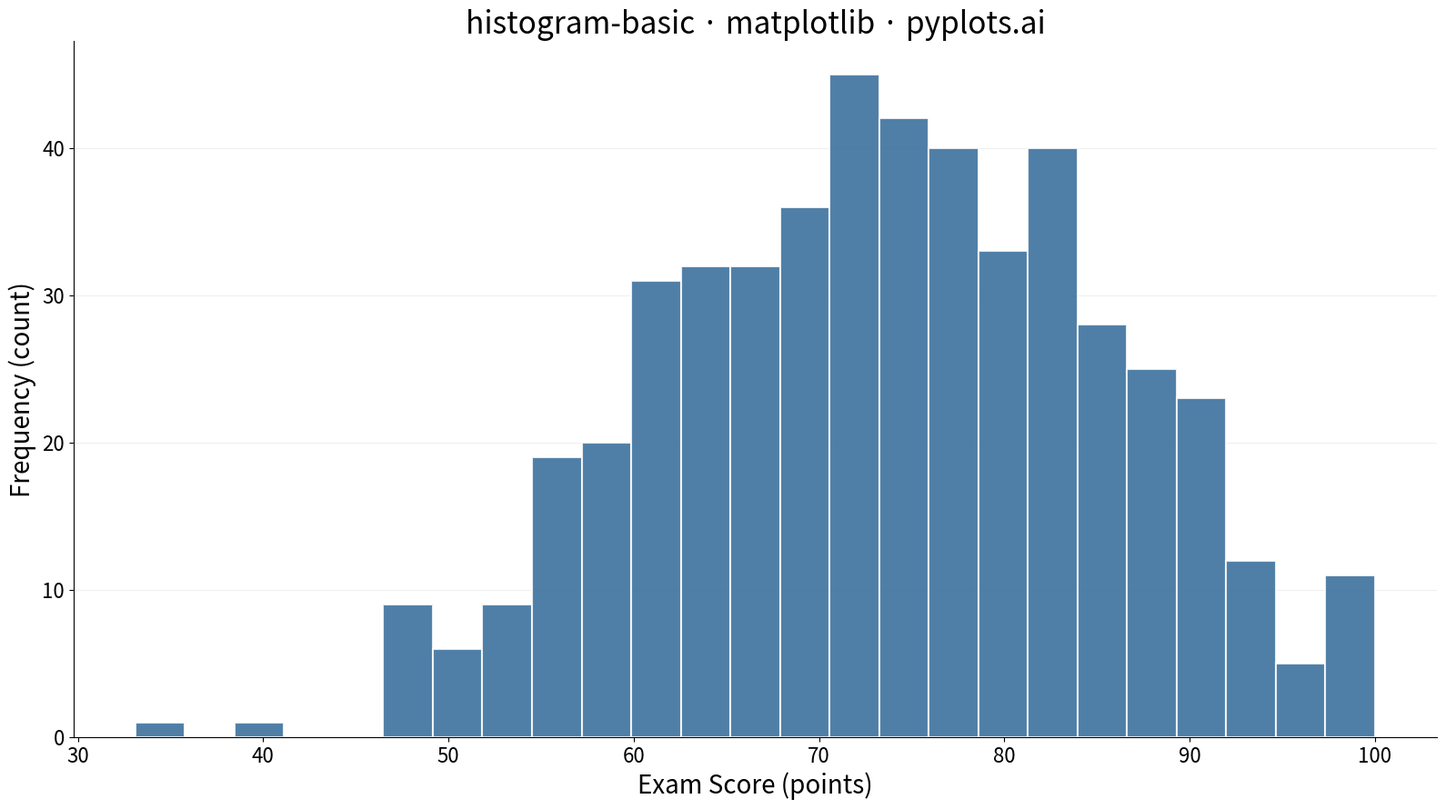

Python code for this plot:
""" pyplots.ai
histogram-basic: Basic Histogram
Library: matplotlib 3.10.8 | Python 3.14.0
Quality: 85/100 | Created: 2025-12-23
"""

import matplotlib.pyplot as plt
import numpy as np
from matplotlib.colors import to_rgba


# Data - Simulate exam scores with slight left skew (realistic grade distribution)
np.random.seed(42)
base = np.random.normal(loc=72, scale=12, size=450)
high_cluster = np.random.normal(loc=88, scale=4, size=50)
scores = np.clip(np.concatenate([base, high_cluster]), 0, 100)

# Plot
fig, ax = plt.subplots(figsize=(16, 9))
n, bins, patches = ax.hist(scores, bins=25, color="#306998", edgecolor="white", linewidth=1.5, alpha=0.85)

# Shade bars by height using patch manipulation (matplotlib-distinctive)
max_count = max(n)
base_color = to_rgba("#306998")
for count, patch in zip(n, patches, strict=True):
    intensity = 0.5 + 0.5 * (count / max_count)
    patch.set_facecolor((*base_color[:3], intensity * 0.85))

# Labels and styling
ax.set_xlabel("Exam Score (points)", fontsize=20)
ax.set_ylabel("Frequency (count)", fontsize=20)
ax.set_title("histogram-basic \u00b7 matplotlib \u00b7 pyplots.ai", fontsize=24, fontweight="medium")
ax.tick_params(axis="both", labelsize=16)

# Spine removal (library convention: remove top + right)
ax.spines["top"].set_visible(False)
ax.spines["right"].set_visible(False)

# Subtle y-axis grid
ax.yaxis.grid(True, alpha=0.2, linewidth=0.8)
ax.set_axisbelow(True)

# Ensure y-axis starts at zero
ax.set_ylim(bottom=0)

plt.tight_layout()
plt.savefig("plot.png", dpi=300, bbox_inches="tight")
